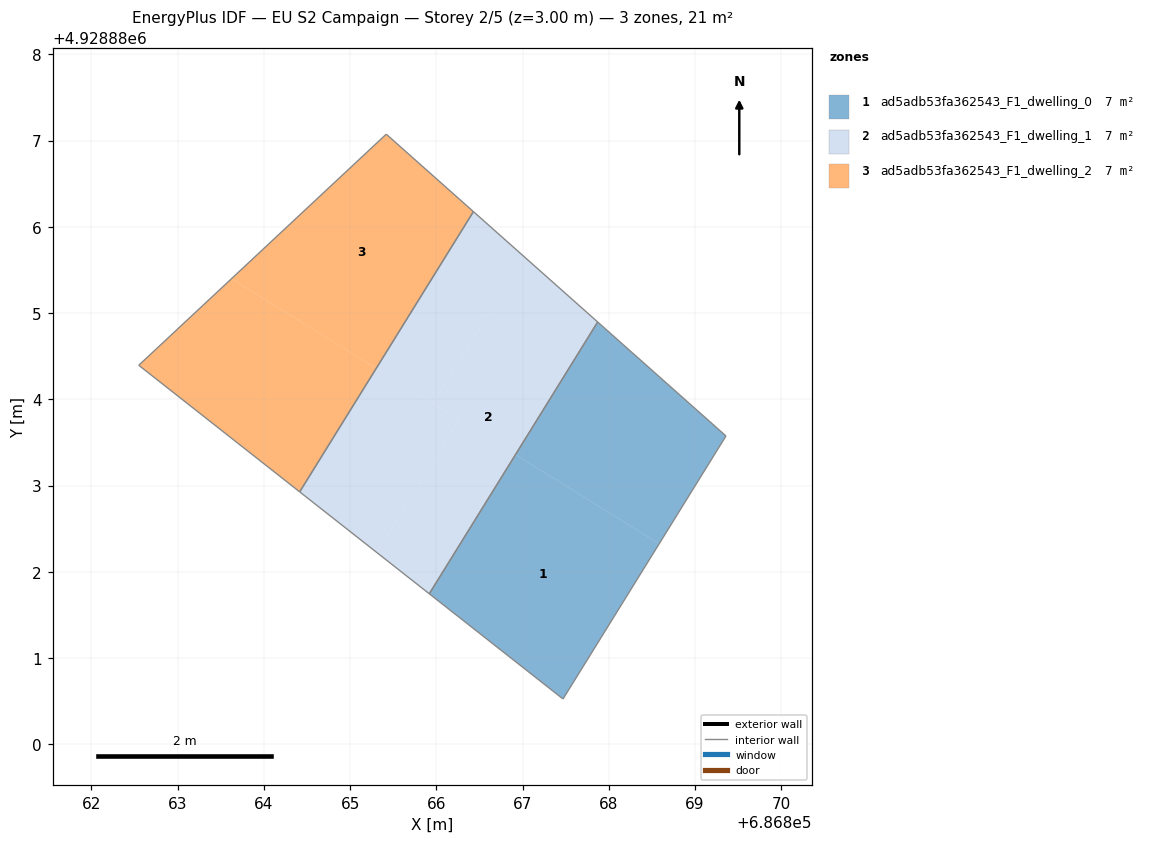
=== STOREY PLAN SPEC (per zone: floor XY polygon, exterior-wall plan segments, windows/doors) ===
zone 1: ad5adb53fa362543_F1_dwelling_0  (7.2 m²)
  floor: (686867.47, 4928880.53) (686868.58, 4928882.33) (686866.92, 4928883.36) (686865.92, 4928881.75)
  floor: (686868.58, 4928882.33) (686869.36, 4928883.58) (686867.87, 4928884.90) (686866.92, 4928883.36)
  interior walls: 4
zone 2: ad5adb53fa362543_F1_dwelling_1  (7.2 m²)
  floor: (686865.31, 4928882.22) (686866.26, 4928883.76) (686865.30, 4928884.36) (686864.42, 4928882.93)
  floor: (686865.96, 4928883.95) (686867.02, 4928885.66) (686866.43, 4928886.18) (686865.30, 4928884.36)
  floor: (686865.92, 4928881.75) (686867.87, 4928884.90) (686866.43, 4928886.18) (686867.02, 4928885.66) (686865.96, 4928883.95) (686865.30, 4928884.36) (686866.26, 4928883.76) (686865.31, 4928882.22) (686864.42, 4928882.93)
  interior walls: 4
zone 3: ad5adb53fa362543_F1_dwelling_2  (7.2 m²)
  floor: (686864.42, 4928882.93) (686865.30, 4928884.36) (686863.62, 4928885.40) (686862.55, 4928884.39)
  floor: (686865.30, 4928884.36) (686866.43, 4928886.18) (686865.42, 4928887.08) (686862.55, 4928884.39) (686863.62, 4928885.40)
  interior walls: 4

=== DERIVED (storey summary) ===
Building: EU S2 Campaign
Storey: 2 of 5  (floor level z = 3.00 m)
Storey gross floor area: 21.5 m²
Zones on this storey: 3
  - ad5adb53fa362543_F1_dwelling_0: floor 7.2 m²
  - ad5adb53fa362543_F1_dwelling_1: floor 7.2 m²
  - ad5adb53fa362543_F1_dwelling_2: floor 7.2 m²
Zone adjacency (shared interzone walls):
  - ad5adb53fa362543_F1_dwelling_0 ↔ ad5adb53fa362543_F1_dwelling_1
  - ad5adb53fa362543_F1_dwelling_1 ↔ ad5adb53fa362543_F1_dwelling_2